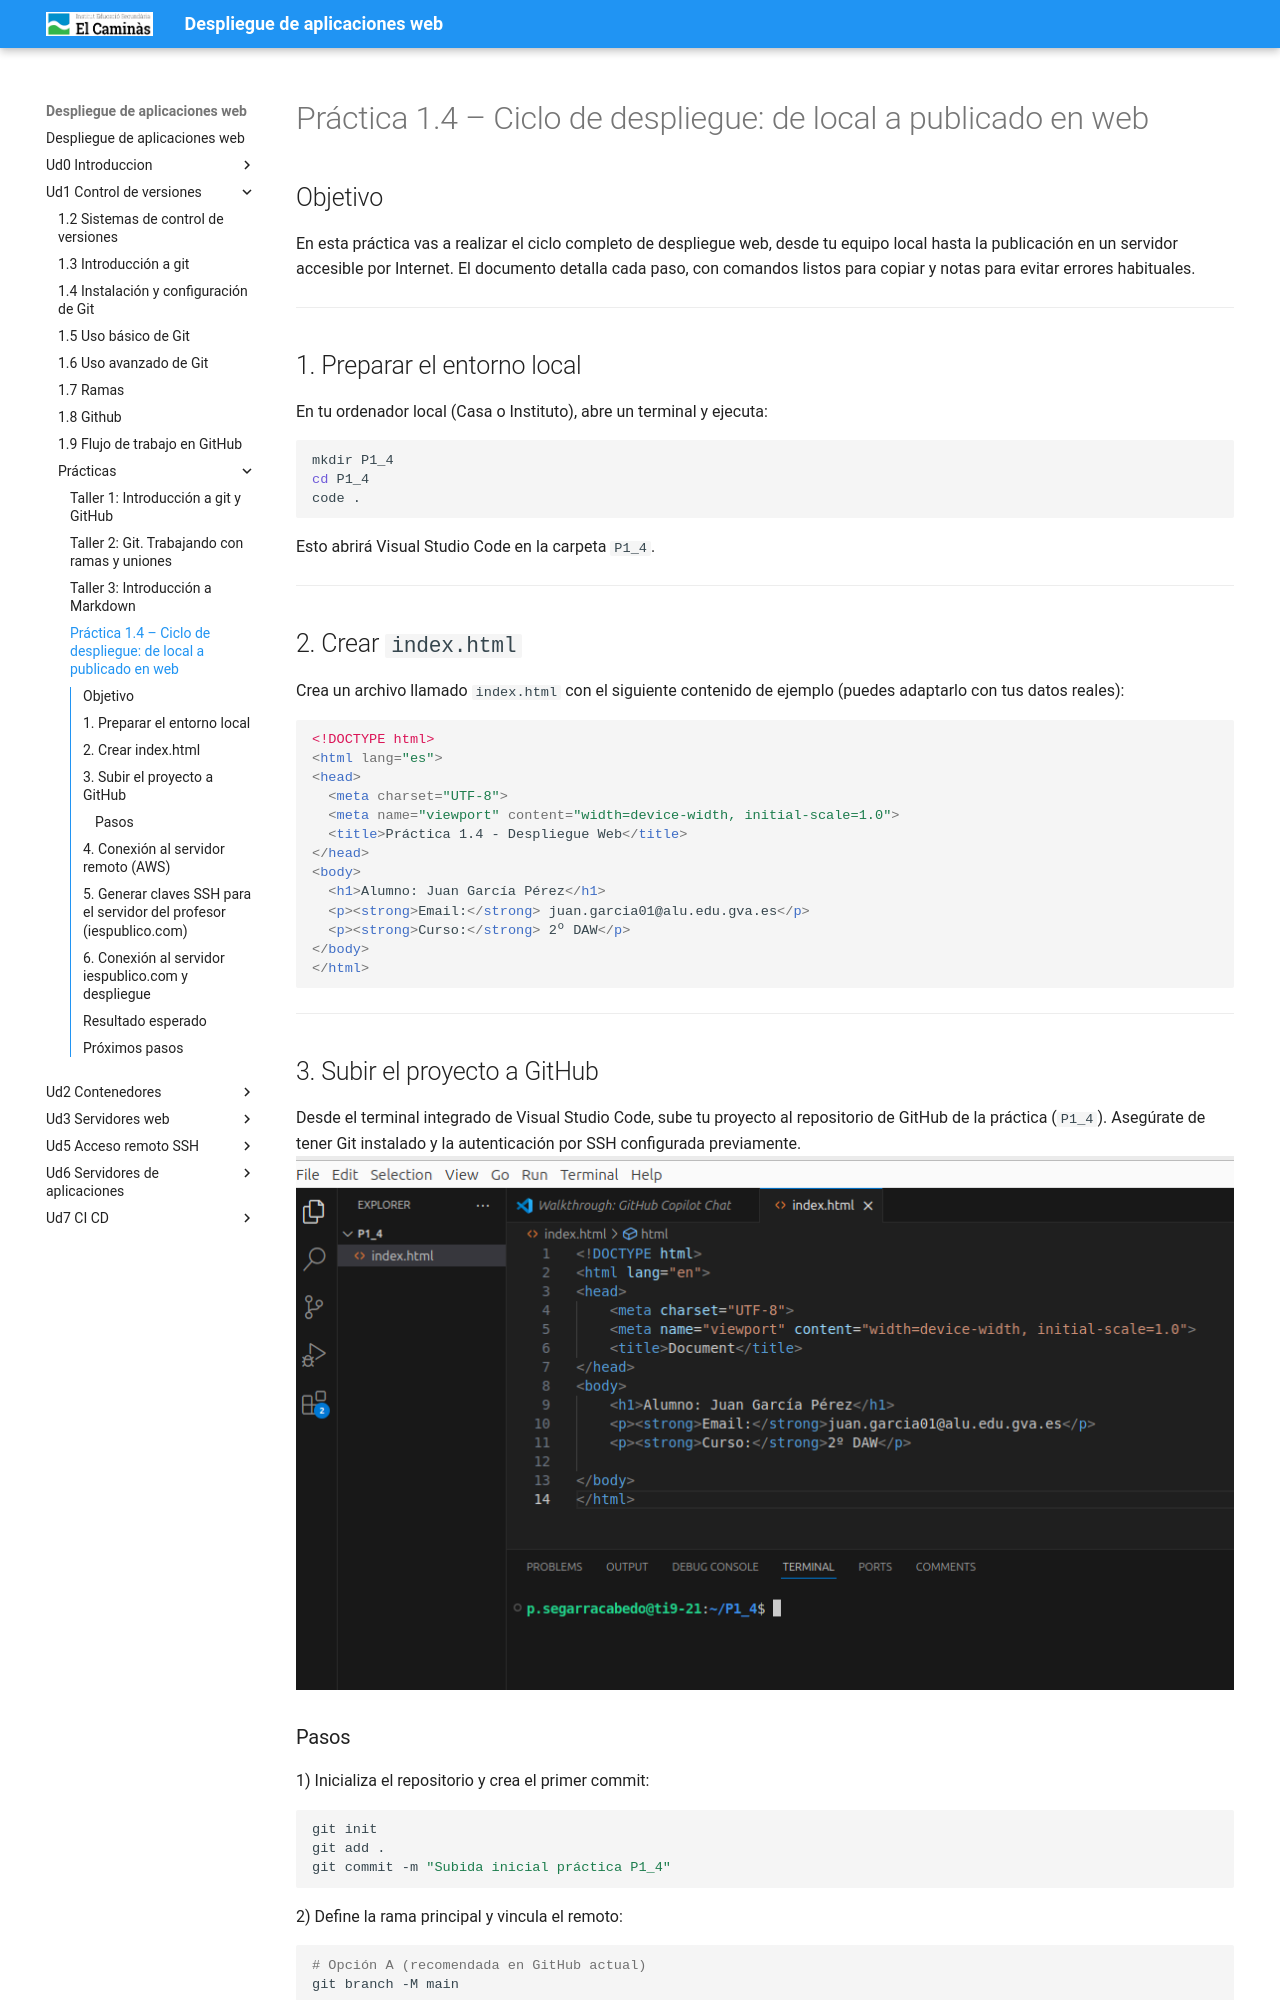

repository: pedrosegarra/DAW · page: Ud1 Control de versiones/P1_7_tallerPractica/index.html · generator: mkdocs

# Práctica 1.4 – Ciclo de despliegue: de local a publicado en web

## Objetivo
En esta práctica vas a realizar el ciclo completo de despliegue web, desde tu equipo local hasta la publicación en un servidor accesible por Internet. El documento detalla cada paso, con comandos listos para copiar y notas para evitar errores habituales.

---

## 1. Preparar el entorno local

En tu ordenador local (Casa o Instituto), abre un terminal y ejecuta:

```bash
mkdir P1_4
cd P1_4
code .
```

Esto abrirá Visual Studio Code en la carpeta `P1_4`.

---

## 2. Crear `index.html`

Crea un archivo llamado `index.html` con el siguiente contenido de ejemplo (puedes adaptarlo con tus datos reales):

```html
<!DOCTYPE html>
<html lang="es">
<head>
  <meta charset="UTF-8">
  <meta name="viewport" content="width=device-width, initial-scale=1.0">
  <title>Práctica 1.4 - Despliegue Web</title>
</head>
<body>
  <h1>Alumno: Juan García Pérez</h1>
  <p><strong>Email:</strong> juan.garcia01@alu.edu.gva.es</p>
  <p><strong>Curso:</strong> 2º DAW</p>
</body>
</html>
```

---

## 3. Subir el proyecto a GitHub

Desde el terminal integrado de Visual Studio Code, sube tu proyecto al repositorio de GitHub de la práctica (`P1_4`). Asegúrate de tener Git instalado y la autenticación por SSH configurada previamente.
![](P1_7/terminal.png)

### Pasos

1) Inicializa el repositorio y crea el primer commit:

```bash
git init
git add .
git commit -m "Subida inicial práctica P1_4"
```

2) Define la rama principal y vincula el remoto:

```bash
# Opción A (recomendada en GitHub actual)
git branch -M main

# Opción B (si tu entorno usa master)
# git branch -M master
```

3) Añade el remoto y sube la rama principal (sustituye tu_usuario por tu usuario real de GitHub):

```bash
git remote add origin git@github.com:tu_usuario/P1_4.git

# Si usas main
git push -u origin main

# Si usas master
# git push -u origin master
```

4) Etiqueta la entrega para identificar la versión:

```bash
git tag -a P1_4 -m "Entrega práctica 1.4"
git push origin P1_4
```

**Nota:** Mantén coherencia entre `main` o `master` en todos los comandos (push/pull/merge).

---
